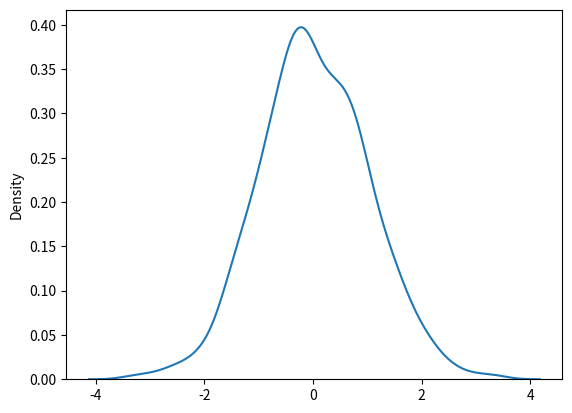

Generate this figure with matplotlib:
"""

    Normal (Gaussian) Distribution
    
        The Normal Distribution is one of the mos important distributions.
        
        It is also called the Gaussian Distribution after the German mathematician Carl Freiedich Gauss.
        
        Use the random.normal() method to get a Normal Data Distribution.
        
        It has three parameters:
            -> loc - (Mean) where the peak of the bell exists.

            -> scale - (Standard Deviation) how flat the graph distribution should be.

            -> size - The shape of the returned array.

"""


# Generate a random normal distribution of size 2x3:
from numpy import random

x = random.normal(size=(2, 3))

print(x)


# Generate a random normal distribution of size 2x3 with mean at 1 and standard deviation of 2:
from numpy import random

x = random.normal(loc=1, scale=2, size=(2, 3))

print(x)



# --------------------------------------------------------Visualization of Normal Distribution-----------------------------

from numpy import random
import matplotlib.pyplot as plt
import seaborn as sbn

sbn.distplot(random.normal(size=1000), hist=False)

plt.show()

""" The curve of a Normal Distribution is also known as the Bell Curve because of the bell-shaped curve."""